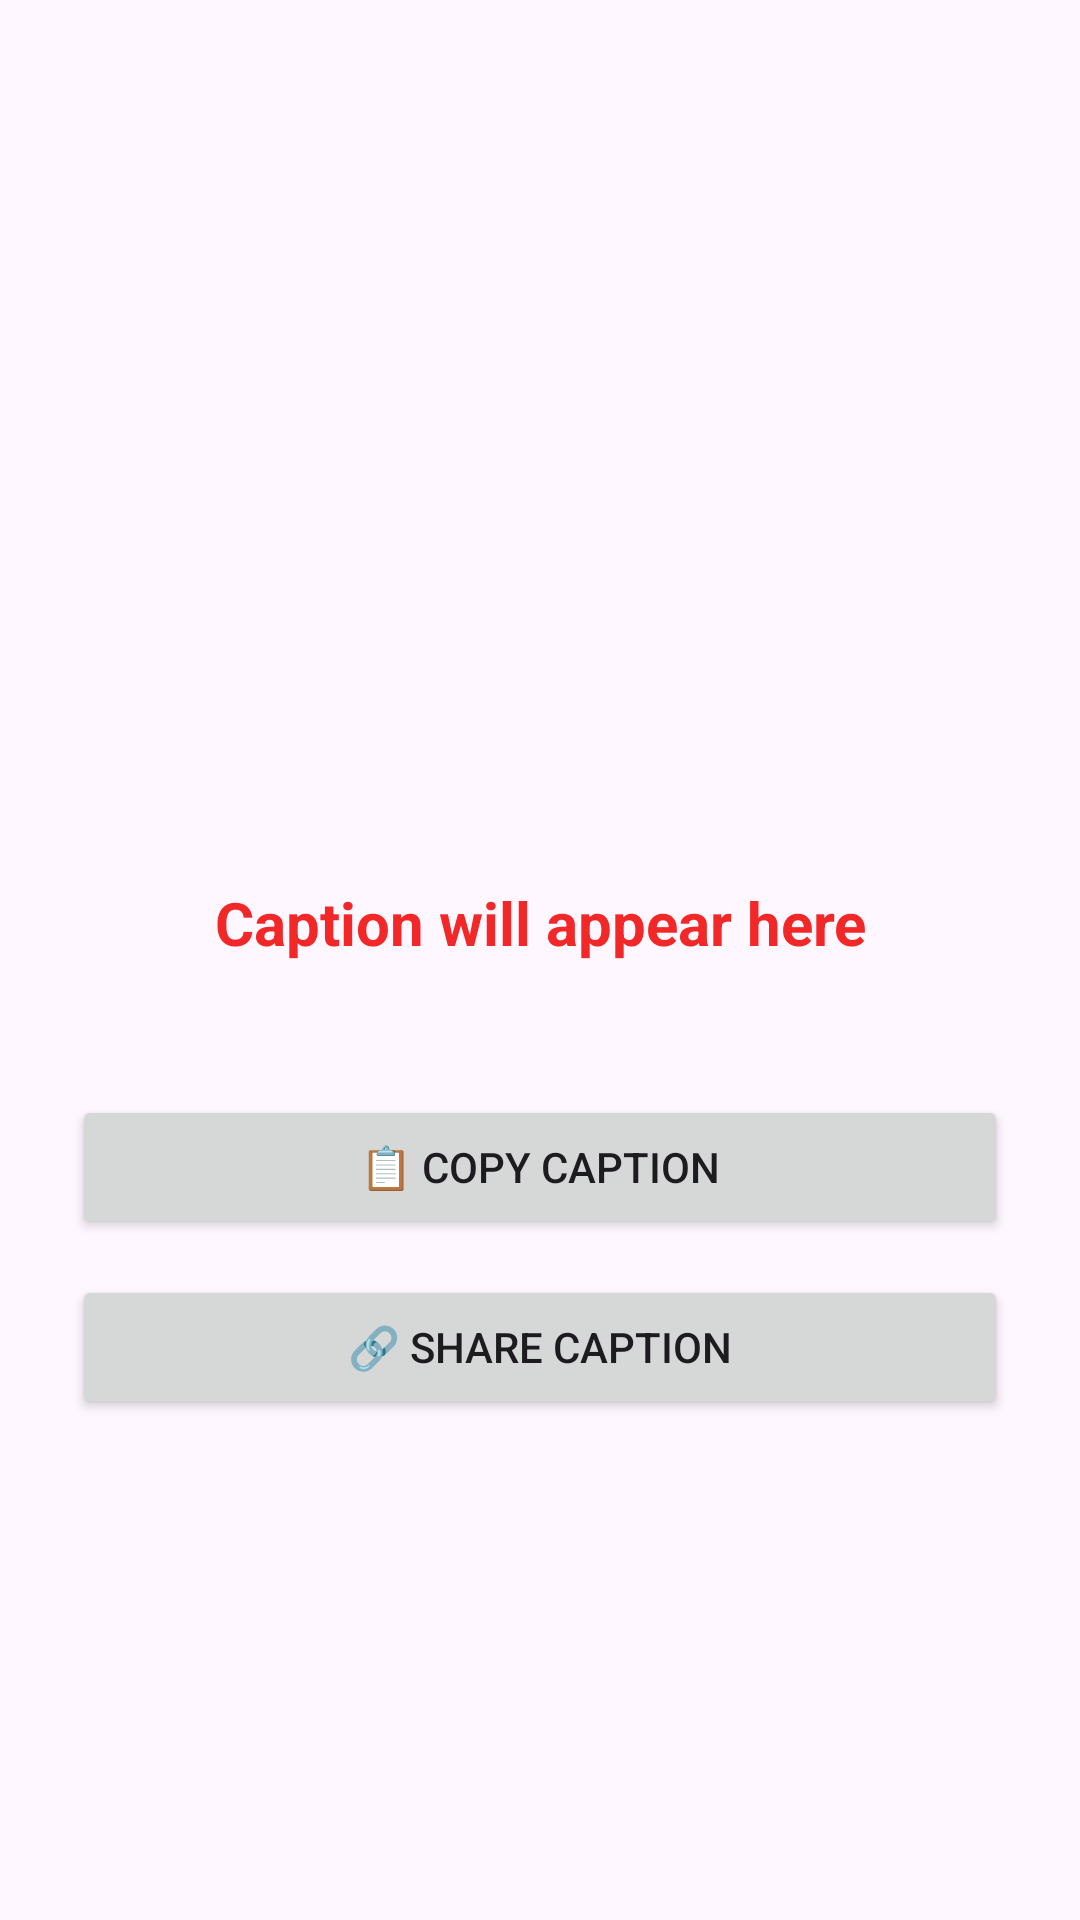

Layout XML and referenced resources for this Android screen:
<!-- AndroidManifest.xml: application theme Theme.AICaptionGenerator -->
<!-- res/layout/activity_caption_detail.xml -->
<?xml version="1.0" encoding="utf-8"?>
<LinearLayout xmlns:android="http://schemas.android.com/apk/res/android"
    android:orientation="vertical"
    android:padding="24dp"
    android:layout_width="match_parent"
    android:layout_height="match_parent"
    android:gravity="center_horizontal">

    <TextView
        android:id="@+id/captionText"
        android:layout_width="match_parent"
        android:layout_height="wrap_content"
        android:text="Caption will appear here"
        android:textSize="20sp"
        android:gravity="center"
        android:padding="20dp"
        android:textStyle="bold"
        android:textColor="#F22828"
        android:layout_marginTop="250dp"/>

    <Button
        android:id="@+id/copyButton"
        android:layout_width="match_parent"
        android:layout_height="wrap_content"
        android:text="📋 Copy Caption"
        android:layout_marginTop="24dp" />

    <Button
        android:id="@+id/shareButton"
        android:layout_width="match_parent"
        android:layout_height="wrap_content"
        android:text="🔗 Share Caption"
        android:layout_marginTop="12dp" />
</LinearLayout>
<!-- resources referenced by this layout -->
<resources>
  <style name="Theme.AICaptionGenerator" parent="Base.Theme.AICaptionGenerator" />
  <style name="Base.Theme.AICaptionGenerator" parent="Theme.Material3.DayNight.NoActionBar">
          
          
      </style>
</resources>
